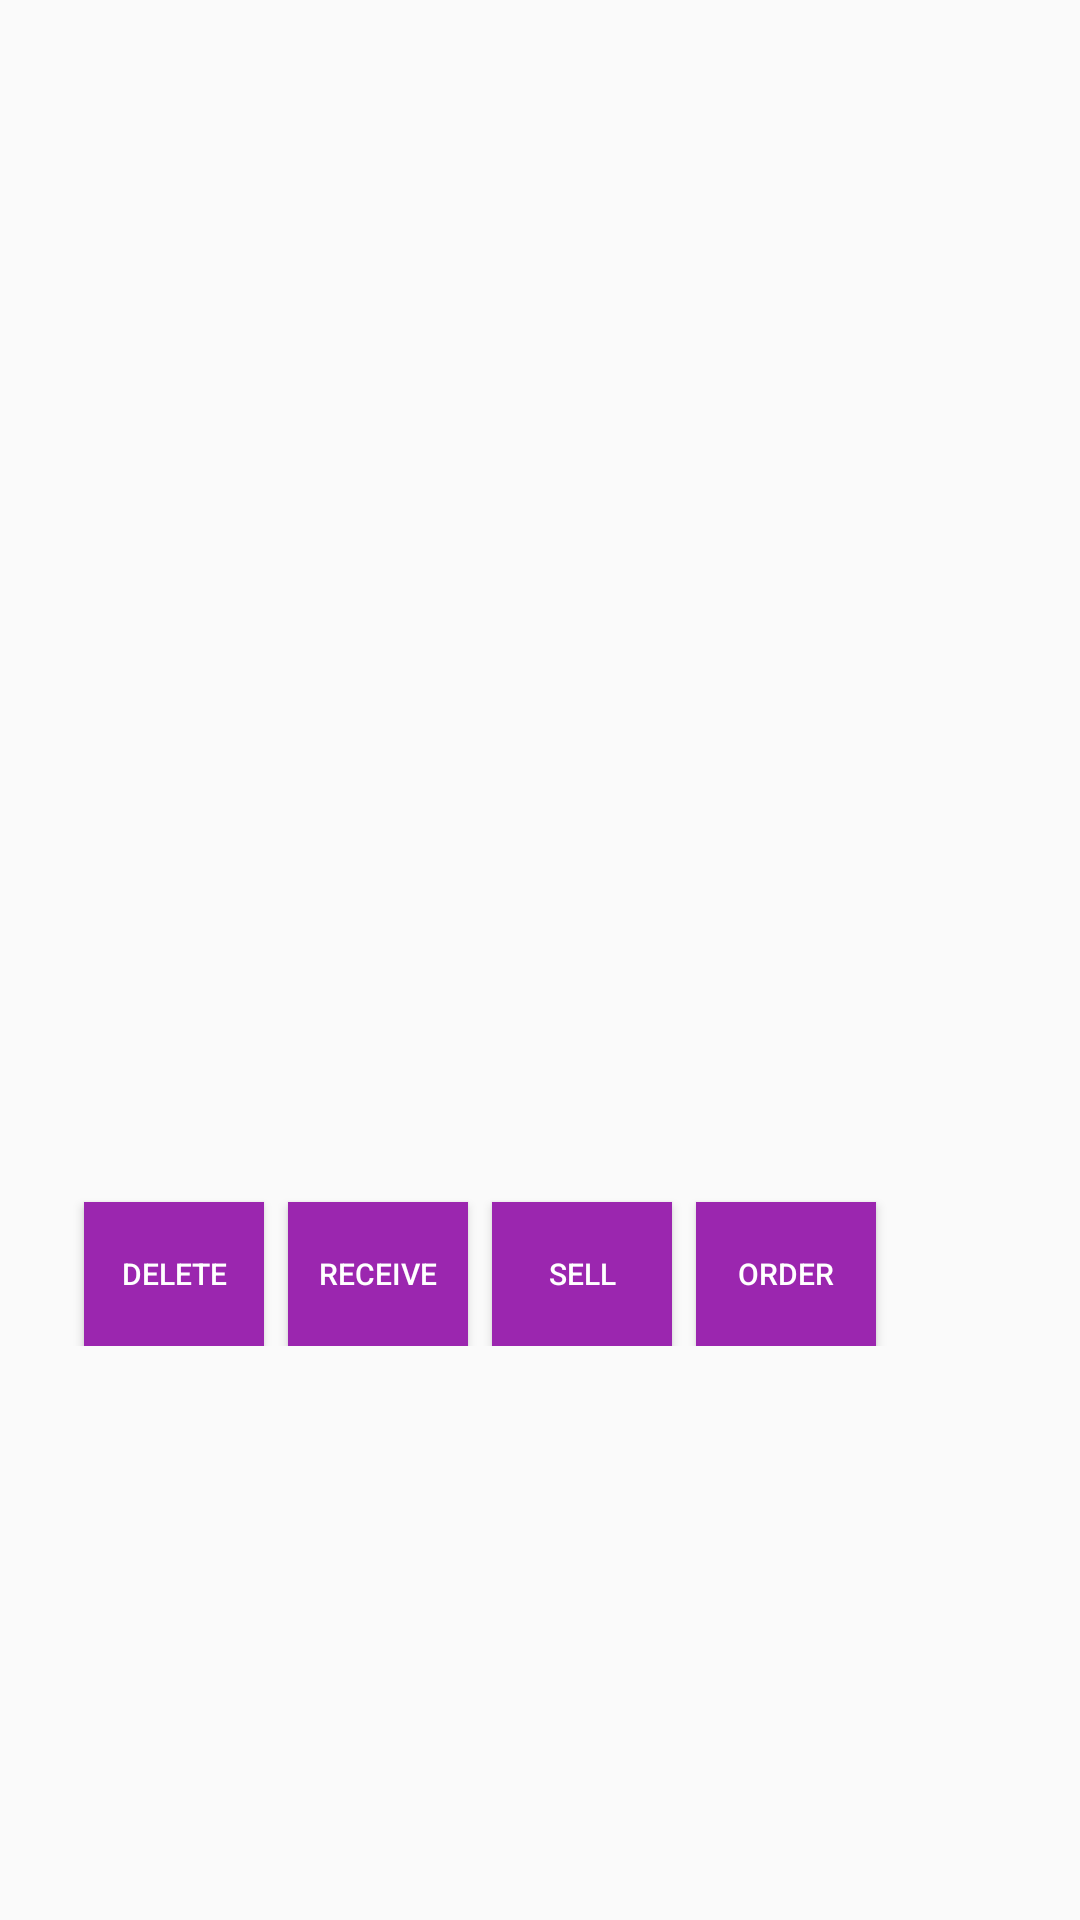

Layout XML and referenced resources for this Android screen:
<!-- AndroidManifest.xml: application theme AppTheme -->
<!-- res/layout/product_detail.xml -->
<?xml version="1.0" encoding="utf-8"?>
<ScrollView xmlns:android="http://schemas.android.com/apk/res/android"
    android:layout_width="match_parent"
    android:layout_height="match_parent">

    <LinearLayout
        android:id="@+id/display"
        android:layout_width="match_parent"
        android:layout_height="match_parent"
        android:orientation="vertical"
        android:padding="@dimen/dips24">

        <ImageView
            android:id="@+id/product_image"
            android:layout_width="match_parent"
            android:layout_height="250dp"
            android:scaleType="fitXY" />

        <TextView
            android:id="@+id/product_name"
            android:layout_width="wrap_content"
            android:layout_height="wrap_content"
            android:textAppearance="?android:textAppearanceLarge"
            android:textStyle="bold" />

        <TextView
            android:id="@+id/product_supplier"
            android:layout_width="wrap_content"
            android:layout_height="wrap_content"
            android:textAppearance="?android:textAppearanceMedium" />

        <TextView
            android:id="@+id/product_quantity"
            android:layout_width="wrap_content"
            android:layout_height="wrap_content"
            android:textColor="#000000"
            android:textSize="16sp" />

        <TextView
            android:id="@+id/product_price"
            android:layout_width="wrap_content"
            android:layout_height="wrap_content"
            android:textAppearance="?android:textAppearanceMedium" />

        <TextView
            android:id="@+id/list_sales"
            android:layout_width="match_parent"
            android:layout_height="wrap_content" />

        <RelativeLayout
            android:layout_width="match_parent"
            android:layout_height="wrap_content"
            android:layout_gravity="bottom">

            <Button
                android:id="@+id/delete"
                style="@style/button_styles"
                android:layout_width="60dp"
                android:layout_height="wrap_content"
                android:layout_alignParentBottom="true"
                android:text="@string/delete_product" />

            <Button
                android:id="@+id/update"
                style="@style/button_styles"
                android:layout_width="60dp"
                android:layout_height="wrap_content"
                android:layout_alignParentBottom="true"
                android:layout_toRightOf="@+id/delete"
                android:text="@string/update_product" />

            <Button
                android:id="@+id/order"
                style="@style/button_styles"
                android:layout_width="60dp"
                android:layout_height="wrap_content"
                android:layout_alignParentBottom="true"
                android:layout_toRightOf="@+id/sell_product"
                android:text="@string/order_product" />

            <Button
                android:id="@+id/sell_product"
                style="@style/button_styles"
                android:layout_width="60dp"
                android:layout_height="wrap_content"
                android:layout_alignParentBottom="true"
                android:layout_toRightOf="@+id/update"
                android:text="@string/sale_product" />
        </RelativeLayout>
    </LinearLayout>
</ScrollView>
<!-- resources referenced by this layout -->
<resources>
  <dimen name="dips24">24dp</dimen>
  <string name="delete_product">DELETE</string>
  <string name="order_product">ORDER</string>
  <string name="sale_product">Sell</string>
  <string name="update_product">RECEIVE</string>
  <style name="button_styles">
          <item name="android:background">@color/colorPrimary</item>
          <item name="android:textSize">10sp</item>
          <item name="android:layout_margin">4dp</item>
          <item name="android:textColor">#FFFFFF</item>
      </style>
  <style name="AppTheme" parent="Theme.AppCompat.Light.DarkActionBar">
          
          <item name="colorPrimary">@color/colorPrimary</item>
          <item name="colorPrimaryDark">@color/colorPrimaryDark</item>
          <item name="colorAccent">@color/colorAccent</item>
      </style>
  <color name="colorPrimary">#9B26AF</color>
  <color name="colorPrimaryDark">#691A99</color>
  <color name="colorAccent">#68EFAD</color>
</resources>
